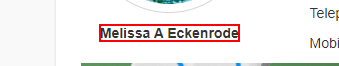
Workflow: Main

Step 1: get-text from the text in window 'Fake Person/Name Generator | User Identity, Account and Profile *' (chrome.exe)

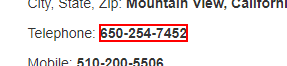
Step 2: get-text from the text in window 'Fake Person/Name Generator | User Identity, Account and Profile *' (chrome.exe)

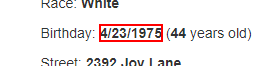
Step 3: get-text from the text in window 'Fake Person/Name Generator | User Identity, Account and Profile *' (chrome.exe)

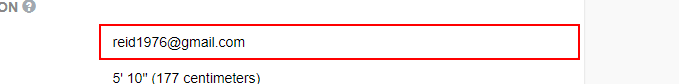
Step 4: get-text from the text box in window 'Fake Person/Name Generator | User Identity, Account and Profile *' (chrome.exe)

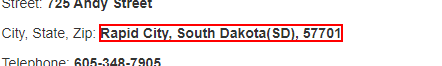
Step 5: get-text from the text in window 'Fake Person/Name Generator | User Identity, Account and Profile *' (chrome.exe)

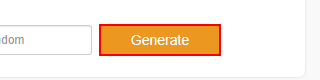
Step 6: click on the text box 'generate'